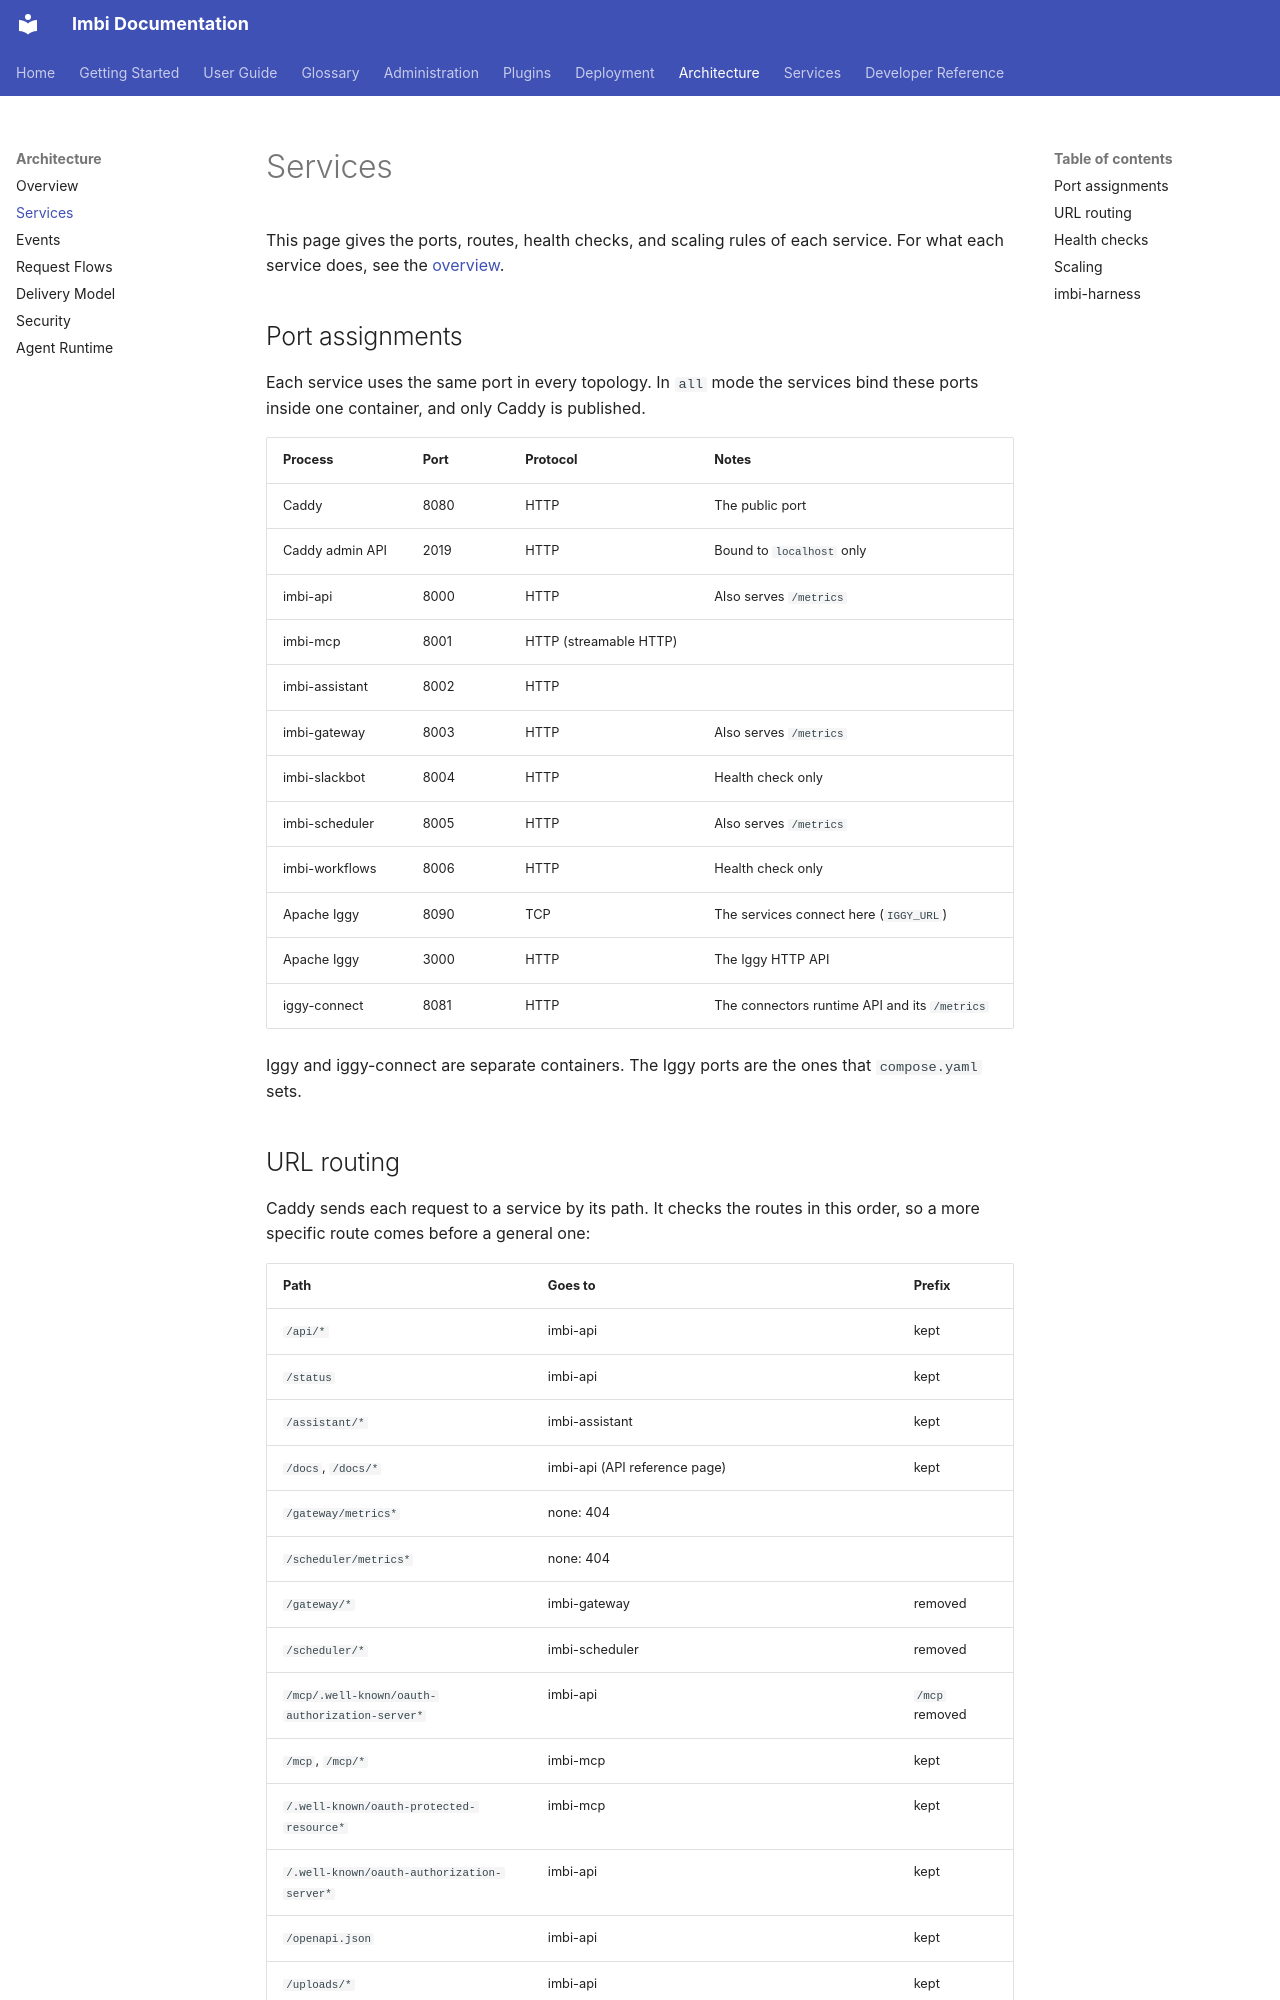

repository: AWeber-Imbi/imbi · page: architecture/services/index.html · generator: mkdocs

# Services

This page gives the ports, routes, health checks, and scaling rules of each
service. For what each service does, see the
[overview](overview.md#services).

## Port assignments

Each service uses the same port in every topology. In `all` mode the
services bind these ports inside one container, and only Caddy is
published.

| Process | Port | Protocol | Notes |
|---|---|---|---|
| Caddy | 8080 | HTTP | The public port |
| Caddy admin API | 2019 | HTTP | Bound to `localhost` only |
| imbi-api | 8000 | HTTP | Also serves `/metrics` |
| imbi-mcp | 8001 | HTTP (streamable HTTP) | |
| imbi-assistant | 8002 | HTTP | |
| imbi-gateway | 8003 | HTTP | Also serves `/metrics` |
| imbi-slackbot | 8004 | HTTP | Health check only |
| imbi-scheduler | 8005 | HTTP | Also serves `/metrics` |
| imbi-workflows | 8006 | HTTP | Health check only |
| Apache Iggy | 8090 | TCP | The services connect here (`IGGY_URL`) |
| Apache Iggy | 3000 | HTTP | The Iggy HTTP API |
| iggy-connect | 8081 | HTTP | The connectors runtime API and its `/metrics` |

Iggy and iggy-connect are separate containers. The Iggy ports are the ones
that `compose.yaml` sets.
